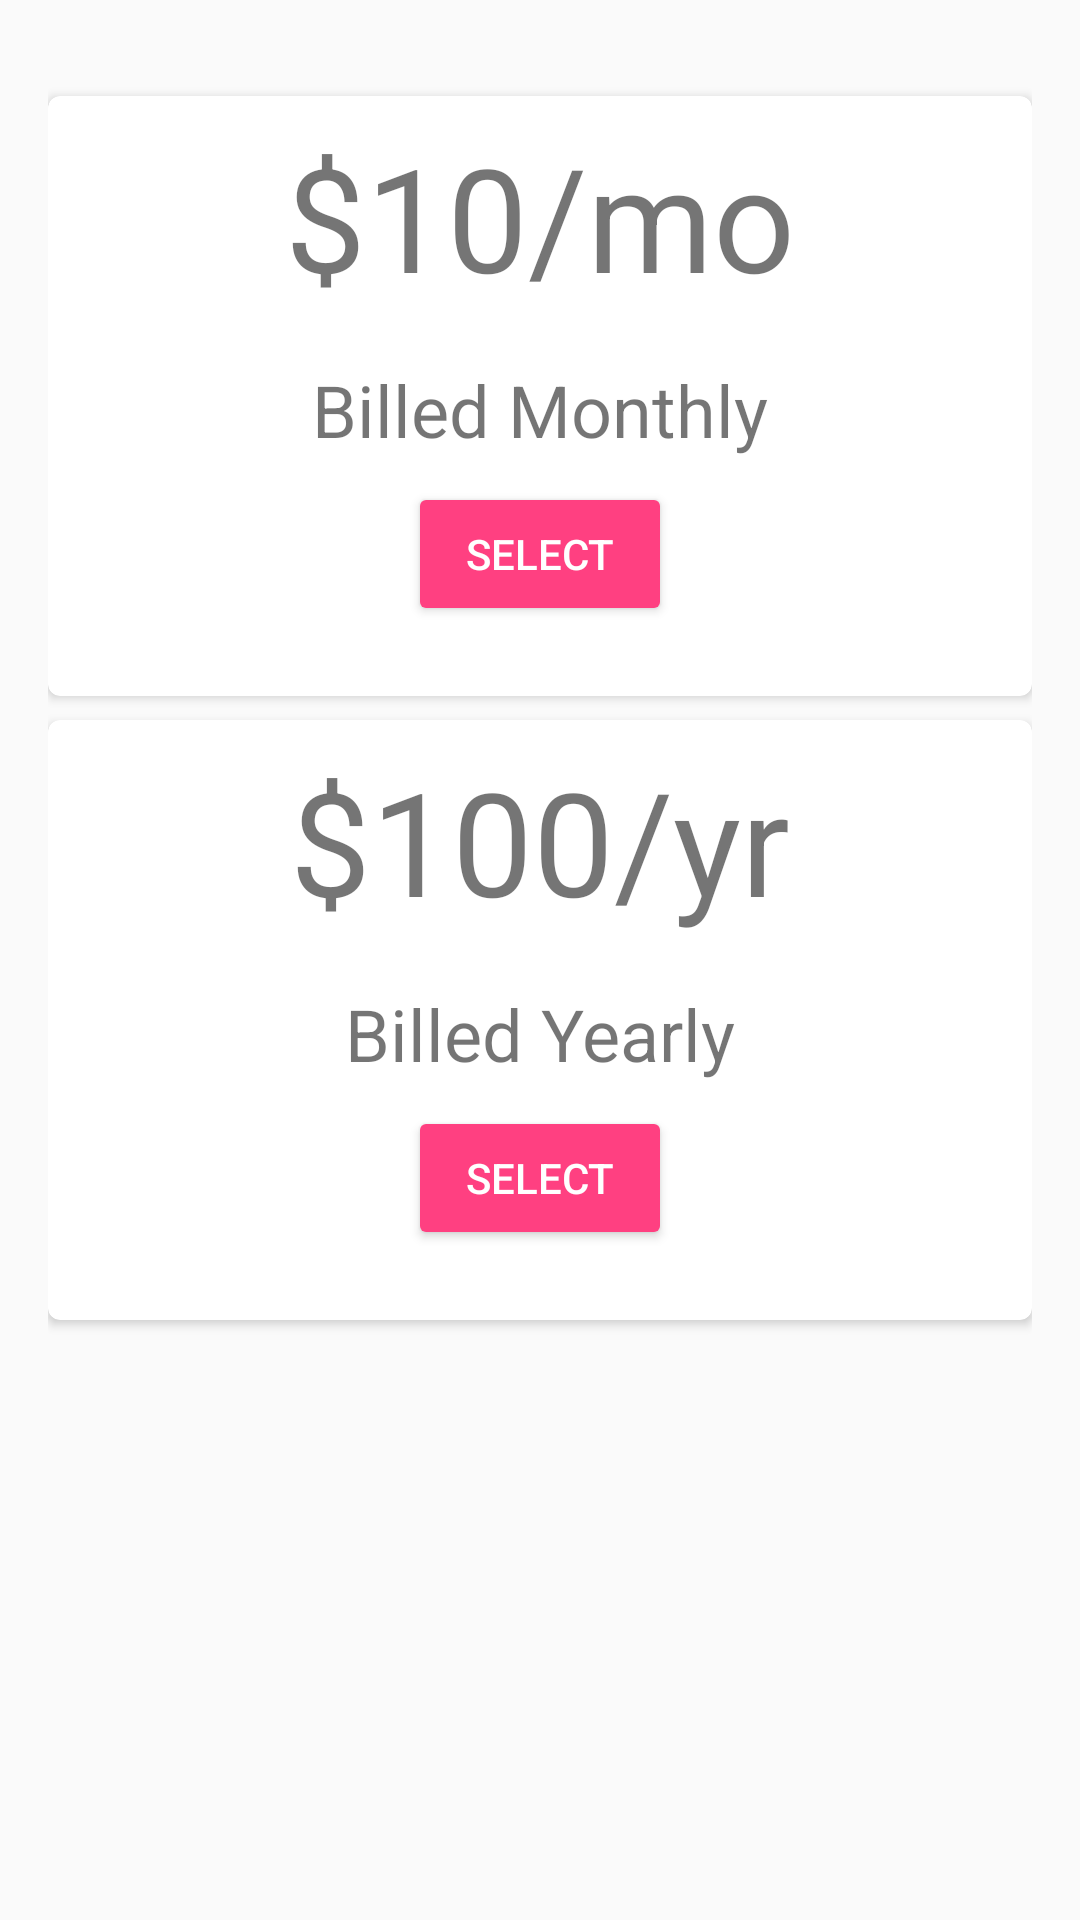

Android layout source for this screen:
<!-- AndroidManifest.xml: application theme AppTheme -->
<!-- res/layout/fragment_plan.xml -->
<RelativeLayout xmlns:android="http://schemas.android.com/apk/res/android"
    xmlns:tools="http://schemas.android.com/tools"
    android:layout_width="match_parent"
    android:layout_height="match_parent"
    android:padding="16dp"
    tools:context="com.koalatea.thehollidayinn.softwareengineeringdaily.subscription.PlanFragment">

    <android.support.v7.widget.CardView
        xmlns:card_view="http://schemas.android.com/apk/res-auto"
        android:id="@+id/monthlyCardView"
        android:layout_gravity="center"
        android:layout_width="match_parent"
        android:layout_height="200dp"
        android:layout_marginTop="16dp"
        android:layout_centerHorizontal="true"
        card_view:cardCornerRadius="4dp">

        <RelativeLayout
            android:layout_width="match_parent"
            android:layout_height="match_parent">

            <TextView
                android:id="@+id/cost_text"
                android:padding="8dp"
                android:textSize="48sp"
                android:layout_centerHorizontal="true"
                android:layout_width="wrap_content"
                android:layout_height="wrap_content"
                android:text="$10/mo" />

            <TextView
                android:id="@+id/info_text"
                android:padding="8dp"
                android:textSize="24sp"
                android:layout_below="@+id/cost_text"
                android:layout_centerHorizontal="true"
                android:layout_width="wrap_content"
                android:layout_height="wrap_content"
                android:text="Billed Monthly" />

            <Button style="@style/Widget.AppCompat.Button.Colored"
                android:layout_width="wrap_content"
                android:layout_height="wrap_content"
                android:layout_below="@id/info_text"
                android:layout_centerHorizontal="true"
                android:id="@+id/monthlyButton"
                android:text="Select"/>

        </RelativeLayout>

    </android.support.v7.widget.CardView>


    <android.support.v7.widget.CardView
        xmlns:card_view="http://schemas.android.com/apk/res-auto"
        android:id="@+id/yearlyCardView"
        android:layout_gravity="center"
        android:layout_width="match_parent"
        android:layout_height="200dp"
        android:layout_below="@id/monthlyCardView"
        android:layout_centerHorizontal="true"
        android:layout_marginTop="8dp"
        card_view:cardCornerRadius="4dp">

        <RelativeLayout
            android:layout_width="match_parent"
            android:layout_height="match_parent">

            <TextView
                android:id="@+id/cost_text2"
                android:padding="8dp"
                android:textSize="48sp"
                android:layout_centerHorizontal="true"
                android:layout_width="wrap_content"
                android:layout_height="wrap_content"
                android:text="$100/yr" />

            <TextView
                android:id="@+id/info_text2"
                android:padding="8dp"
                android:textSize="24sp"
                android:layout_below="@+id/cost_text2"
                android:layout_centerHorizontal="true"
                android:layout_width="wrap_content"
                android:layout_height="wrap_content"
                android:text="Billed Yearly" />

            <Button style="@style/Widget.AppCompat.Button.Colored"
                android:layout_width="wrap_content"
                android:layout_height="wrap_content"
                android:layout_below="@id/info_text2"
                android:layout_centerHorizontal="true"
                android:id="@+id/yearlyButton"
                android:text="Select"/>

        </RelativeLayout>
    </android.support.v7.widget.CardView>

</RelativeLayout>
<!-- resources referenced by this layout -->
<resources>
  <style name="AppTheme" parent="Theme.AppCompat.Light.NoActionBar">
          
          <item name="colorPrimary">@color/colorPrimary</item>
          <item name="colorPrimaryDark">@color/colorPrimaryDark</item>
          <item name="colorAccent">@color/colorAccent</item>
  
          
          
          <item name="displayOptions">showHome</item>
  
          
          <item name="android:windowActivityTransitions">true</item>
  
          
          <item name="android:windowEnterTransition">@transition/explode</item>
          <item name="android:windowExitTransition">@transition/explode</item>
  
          
          <item name="android:windowSharedElementEnterTransition">
              @transition/change_image_transform</item>
          <item name="android:windowSharedElementExitTransition">
              @transition/change_image_transform</item>
      </style>
  <color name="colorPrimary">#3F51B5</color>
  <color name="colorPrimaryDark">#303F9F</color>
  <color name="colorAccent">#FF4081</color>
</resources>
